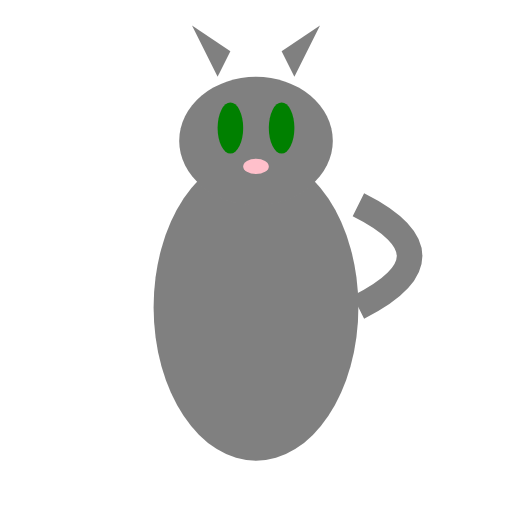
t = 0.00 s
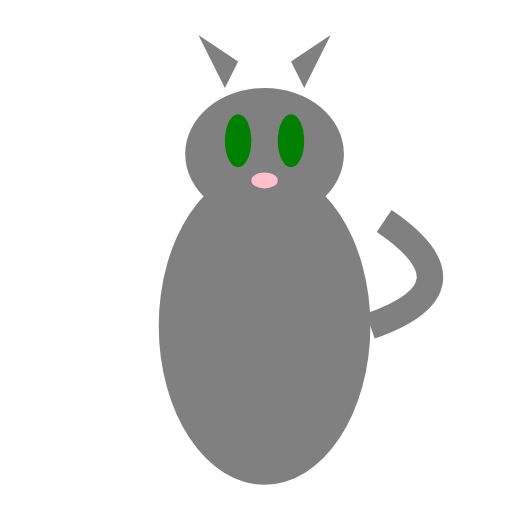
t = 0.33 s
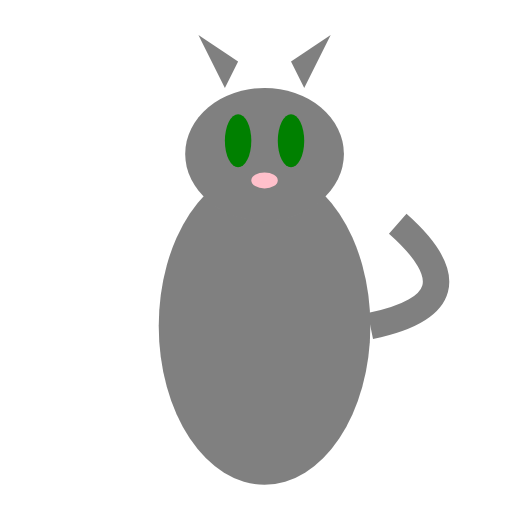
t = 0.67 s
t = 1.00 s: frame unchanged from t = 0.00 s, image omitted
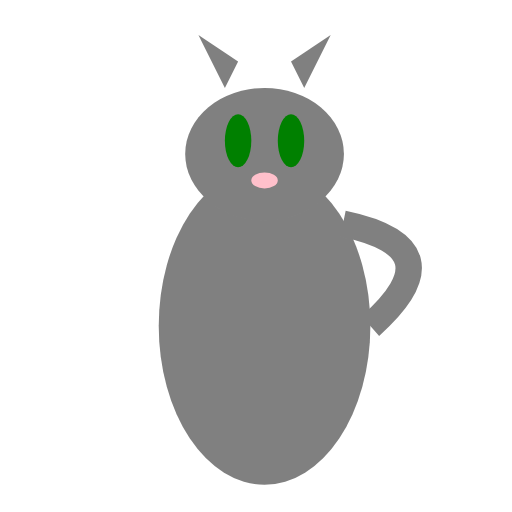
t = 1.33 s
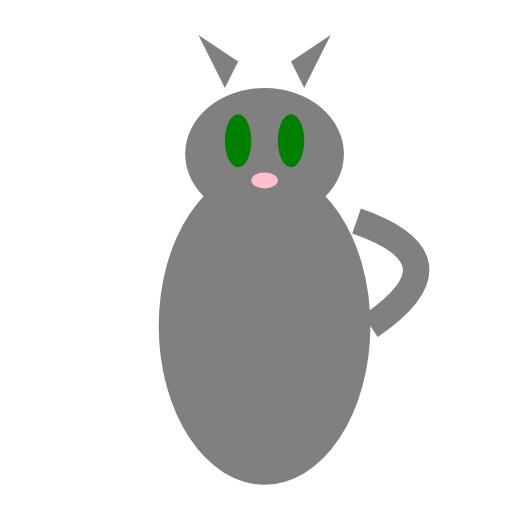
t = 1.67 s

The animated SVG that drew these frames (rendered in a browser with its animation timeline set to each time). Animation: 3 SMIL elements (animateTransform=3); one cycle of 2.00 s, repeats indefinitely.

<?xml version="1.0" encoding="UTF-8"?>
<svg xmlns="http://www.w3.org/2000/svg" xmlns:xlink="http://www.w3.org/1999/xlink" viewBox="0 0 200 200" width="200" height="200">
  <defs>
    <g id="Cat_base_character">
      <!-- Body -->
      <ellipse cx="100" cy="120" rx="40" ry="60" fill="gray" />
      <!-- Tail -->
      <path d="M140 120 Q180 100 140 80" stroke="gray" stroke-width="10" fill="none">
        <animateTransform attributeName="transform" type="rotate" values="0 140 120; 15 140 120; -15 140 120; 0 140 120" dur="2s" repeatCount="indefinite" />
      </path>
      <!-- Head -->
      <ellipse cx="100" cy="55" rx="30" ry="25" fill="gray" />
      <!-- Ears -->
      <path d="M85 30 L75 10 L90 20" fill="gray" />
      <path d="M115 30 L125 10 L110 20" fill="gray" />
      <!-- Eyes -->
      <ellipse cx="90" cy="50" rx="5" ry="10" fill="green" />
      <ellipse cx="110" cy="50" rx="5" ry="10" fill="green" />
      <!-- Nose -->
      <ellipse cx="100" cy="65" rx="5" ry="3" fill="pink" />
    </g>
  </defs>
  <use xlink:href="#Cat_base_character">
    <animateTransform attributeName="transform"
                      type="translate"
                      values="0 0; 0 5; 0 0"
                      dur="1s"
                      repeatCount="indefinite" />
    <animateTransform attributeName="transform"
                      type="scale"
                      values="1 1; 1.05 1.05; 1 1"
                      dur="0.5s"
                      additive="sum"
                      repeatCount="indefinite" />
  </use>
</svg>
